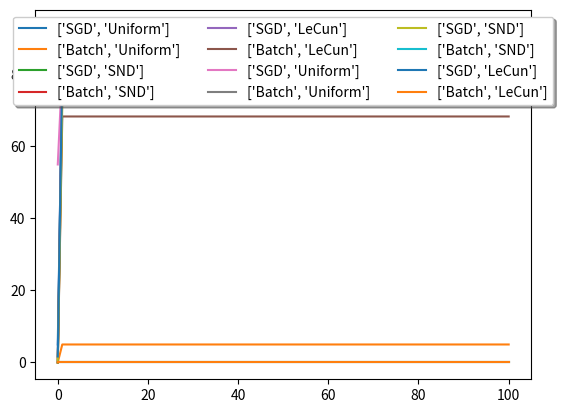

Write the Python code that produced this figure.

# coding: utf-8

# Import Modules

# In[1]:

import numpy as np
import matplotlib.pyplot as plt
from mpl_toolkits.mplot3d import Axes3D


# # The MLP

# In[33]:


class MLP:
    
    def __init__(self,*neurons):
        self.layers = len(neurons)
        self.neuPerL = [n for n in neurons]
    
    def setWeights(self,init):
        if init == 'SND':
            self.weights = [float(np.random.randn(1)) for l in range(self.layers-1)]
        elif init == 'Uniform':
            self.weights = [float(np.random.rand(1)) for l in range(self.layers-1)]
        elif init == 'LeCun':
            self.weights = [float(np.random.normal(0,1/np.sqrt(self.neuPerL[l]),1)) for l in range(self.layers-1)]
        self.lastChanges = [0 for k in self.weights]
  
              
    def tanh(self,x):
        #return 1/(1+np.exp(-x))
        return 1.7159 * np.tanh(2/3 * x)
            
    def der(self,x):
        #return np.exp(x)/(np.exp(x)+1)**2
        return 1.14393 * 1/np.cosh(2*x/3)**2
    
    def forward(self,inp):
        self.activation = [inp]
        for l in range(self.layers-1):
            self.activation.append(self.tanh(np.dot(self.activation[-1],self.weights[l])))       
             
    def sgd(self,LR,epochs,mom,data,targ):
        # Implements Stochastic Gradient Descent
        self.LR = LR
        self.mom = mom
        p = np.zeros([epochs+1])
        p[0] = self.test(data,targ)
        for epoch in range(epochs):
            for sample,target in zip(data,targ):
                self.forward(sample)   
                # Compute errors
                self.deltas = [(self.activation[-1] - target) * self.der(np.dot(self.activation[-2],self.weights[-1]))]
                for l in range(len(self.weights)-1):
                    self.deltas.append(self.der(np.dot(self.activation[-3-l],self.weights[-2-l])) * self.weights[-1-l]*self.deltas[-1-l])
                self.deltas = list(reversed(self.deltas))
                
                # Adapt weights
                self.adaptWeights()   
            #self.LR = 0.9 * self.LR # Decaying LR
            p[epoch+1] = self.test(data,targ)
        return p
            
    def batch_gd(self,LR,epochs,mom,data,targets):
        # Implements Batch Gradient Descent
        p = np.zeros([epochs+1])
        self.mom = mom
        self.LR = LR
        for epoch in range(epochs):
            activity = np.zeros([len(data),self.layers])
            for ind,sample in enumerate(data):
                self.forward(sample) 
                activity[ind,:] = self.activation
            loss = np.mean(activity[:,-1] - targets) 
            self.deltas = [loss * self.der(np.mean(activity[:,-2])*self.weights[-1])]
            for l in range(len(self.weights)-1):
                self.deltas.append(self.der(np.mean(activity[:,-3-l])*self.weights[-2-l]) * self.weights[-1-l]*self.deltas[-1-l])
            #self.adaptWeights()
            p[epoch+1] = self.test(data,targets)
        return p
    
    def adaptWeights(self):
        for l in range(len(self.weights)):
            tmp =  self.LR * self.deltas[l] * self.activation[l] + self.mom * self.lastChanges[l]
            self.weights[l] = self.weights[l] - tmp
            self.lastChanges[l] = tmp

    def test(self,data,targ):
        correct = 0
        for sample,target in zip(data,targ):
            self.forward(sample)
            correct += 1 if round(self.activation[-1]) == target else 0
        return 100*correct/len(data)



# Generate and normalize Train Data

# In[3]:

sampleSize = 30
np.random.seed(1)
cats = np.random.normal(25,5,sampleSize)
dogs = np.random.normal(55,15,sampleSize)


data = np.append(cats,dogs)
data = (data-np.mean(data)) / np.std(data)
t_c = -1 * np.ones([sampleSize])
t_d = 1 * np.ones([sampleSize])
targets = np.append(t_c,t_d)


# Set Model Hyperparamter

# In[4]:

weight_init = ['Uniform','SND', 'LeCun']
LR = 0.3
epochs = 100
decay = 0.2


# In[13]:

# Call this Method to evaluate the performance of the network
# Call it with True adds Momentum, calling it with False leaves it out
def evaluate(mom):
    perf = np.zeros([2*len(weight_init),epochs+1])
    for ind,w in enumerate(weight_init):
        # SGD
        net = MLP(1,1,1)
        net.setWeights(w)
        perf[ind,:] = net.sgd(LR,epochs,mom,data,targets)
        plt.plot(np.arange(perf.shape[1]),perf[ind,:],label=['SGD',w])

        # Batch
        net = MLP(1,1,1)
        net.setWeights(w)
        perf[ind+len(weight_init),:] = net.batch_gd(LR,epochs,mom,data,targets)
        plt.plot(np.arange(perf.shape[1]),perf[ind+len(weight_init),:],label=['Batch',w])
    plt.legend(loc='upper center', bbox_to_anchor=(0.5, 1.0),ncol=3, fancybox=True, shadow=True)
    plt.show()


# In[32]:

evaluate(0) # Evaluate without Momentum


# In[25]:

evaluate(decay) # Evaluate with Momentum


# In[ ]:



